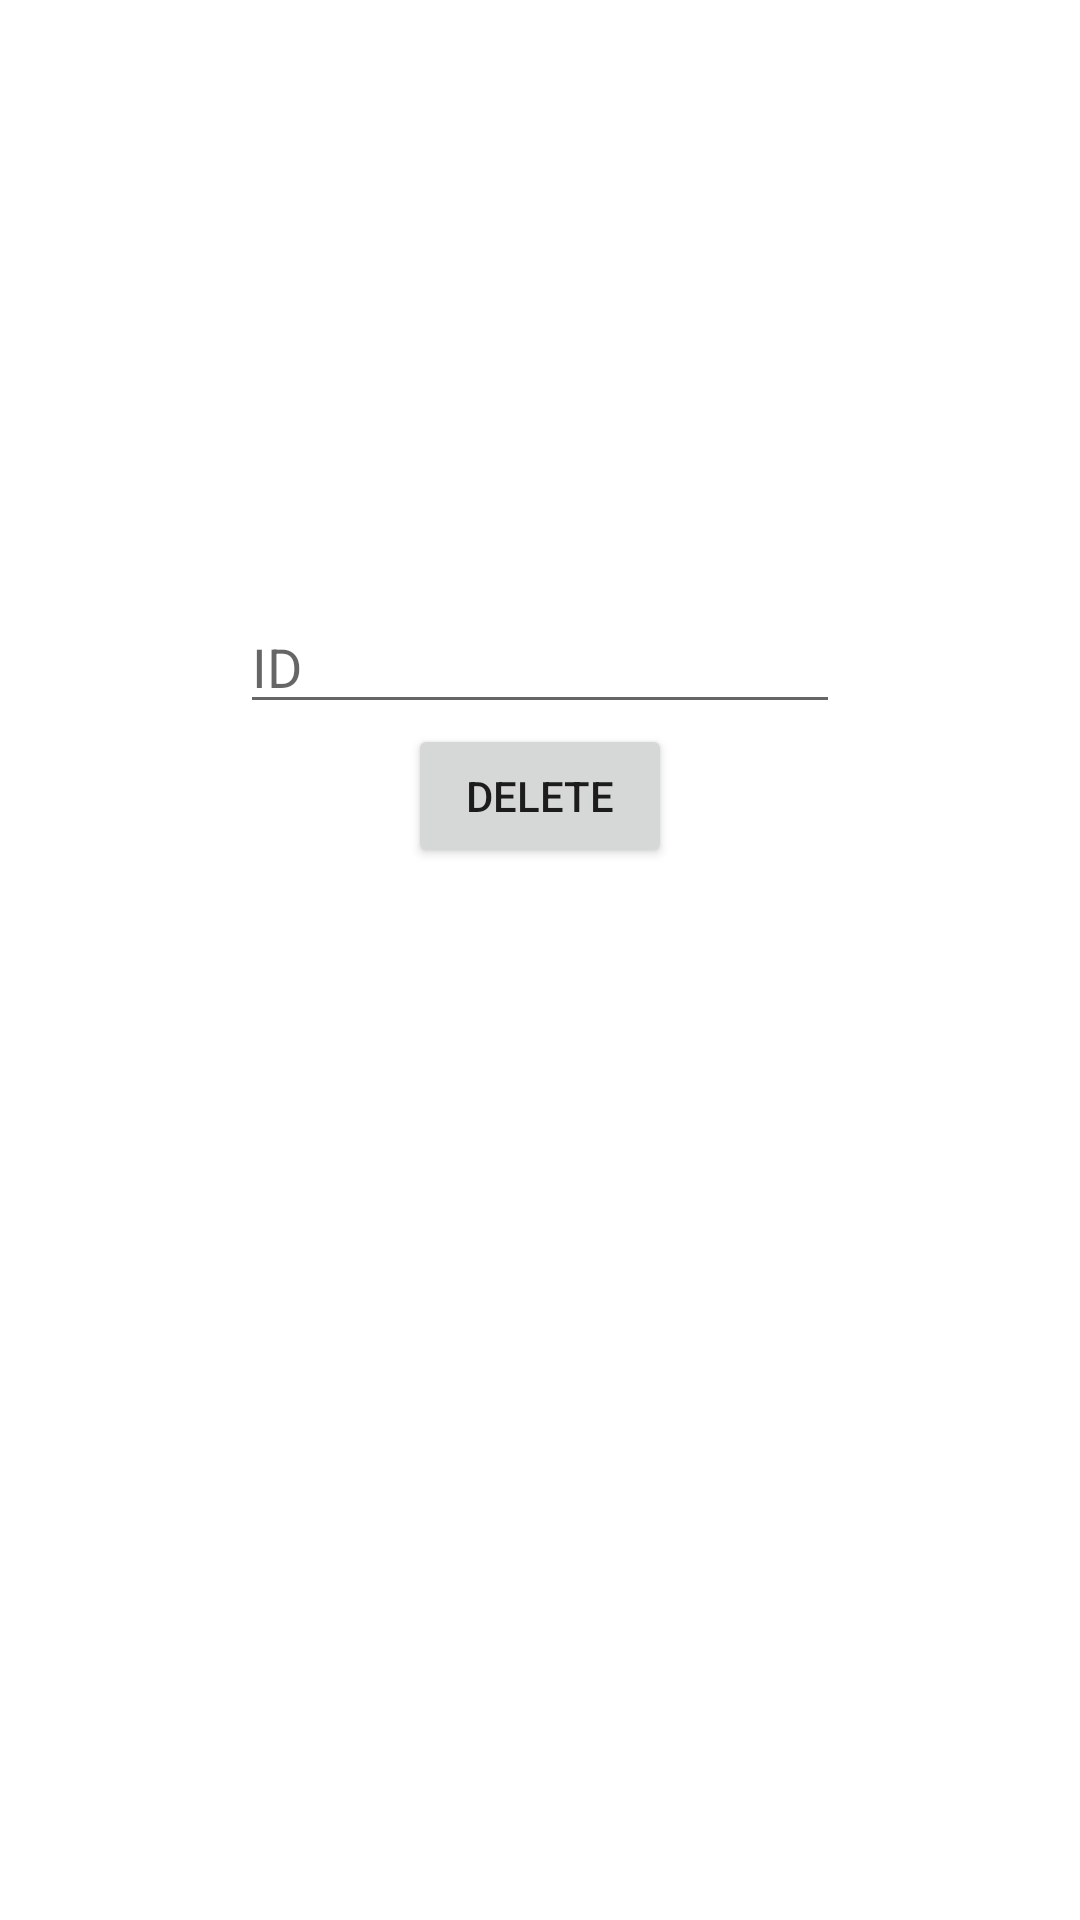

Here is an Android app screen rendered from its layout file. Give the layout XML and the strings, colors and styles it references.
<!-- AndroidManifest.xml: application theme Theme.RoomDatabaseTuto -->
<!-- res/layout/activity_delete_data.xml -->
<?xml version="1.0" encoding="utf-8"?>
<RelativeLayout xmlns:android="http://schemas.android.com/apk/res/android"
    xmlns:app="http://schemas.android.com/apk/res-auto"
    xmlns:tools="http://schemas.android.com/tools"
    android:layout_width="match_parent"
    android:layout_height="match_parent"
    tools:context=".DeleteDataActivity">
    <EditText
        android:layout_marginTop="200dp"
        android:id="@+id/int_data"
        android:layout_centerHorizontal="true"
        android:layout_width="200dp"
        android:layout_height="wrap_content"
        android:hint="@string/id"/>
    <Button
        android:layout_centerHorizontal="true"
        android:layout_below="@+id/int_data"
        android:id="@+id/btn_delete"
        android:text="Delete"
        android:layout_width="wrap_content"
        android:layout_height="wrap_content"/>


</RelativeLayout>
<!-- resources referenced by this layout -->
<resources>
  <string name="id">ID</string>
  <style name="Theme.RoomDatabaseTuto" parent="Theme.MaterialComponents.DayNight.DarkActionBar">
          
          <item name="colorPrimary">@color/purple_500</item>
          <item name="colorPrimaryVariant">@color/purple_700</item>
          <item name="colorOnPrimary">@color/white</item>
          
          <item name="colorSecondary">@color/teal_200</item>
          <item name="colorSecondaryVariant">@color/teal_700</item>
          <item name="colorOnSecondary">@color/black</item>
          
          <item name="android:statusBarColor" tools:targetApi="l">?attr/colorPrimaryVariant</item>
          
      </style>
  <!-- not gathered from this repository: default colours our renderer supplied (Android Studio template values) -->
  <color name="purple_500">#FF6200EE</color>
  <color name="purple_700">#FF3700B3</color>
  <color name="teal_200">#FF03DAC5</color>
  <color name="teal_700">#FF018786</color>
  <color name="black">#FF000000</color>
  <color name="white">#FFFFFFFF</color>
</resources>
